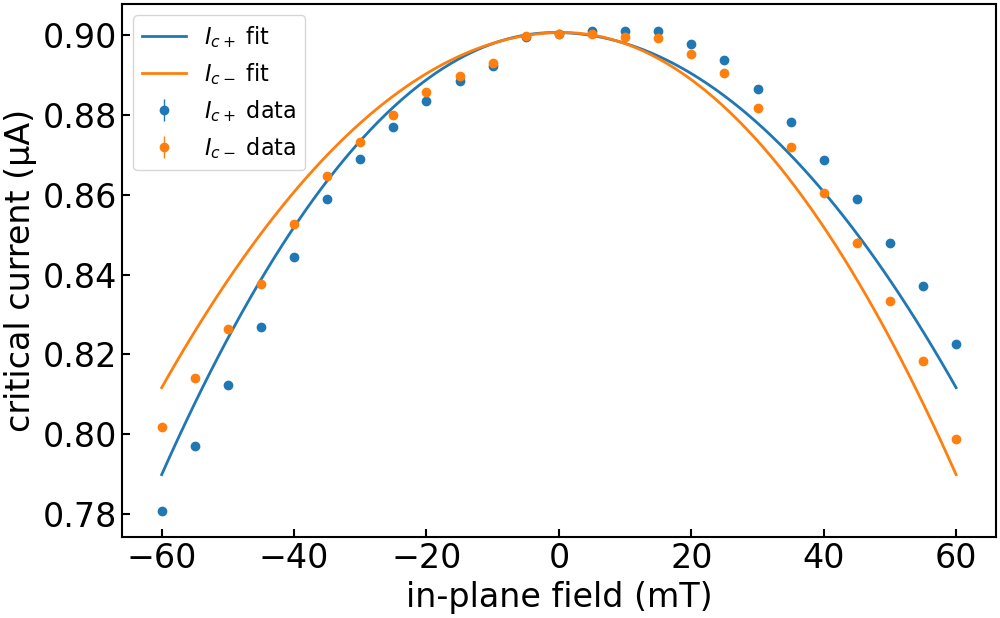

Values plotted in this chart, from the file beside it:
imax, b, c, bstar, imax_err, b_err, c_err, bstar_err, ndata, chisqr, redchi, rsquared, datapath, bcol, icp_col, icm_col, icp_err_col, icm_err_col, bmax, bmask, invert_current, remove_zero_field_offset, quiet
9.006947315217733e-07, 30.91, -0.1287, -0.000598, 0.0, 0.8131, 0.09127, 0.002239, 50, 2.9699757020165077e-15, 6.319097238332996e-17, 0.9479, ../data/processed/centermax/JS633-W2_Wsc…, , ic+ from fit, ic- from fit, rmse+, rmse-, 0.15, , False, True, True
